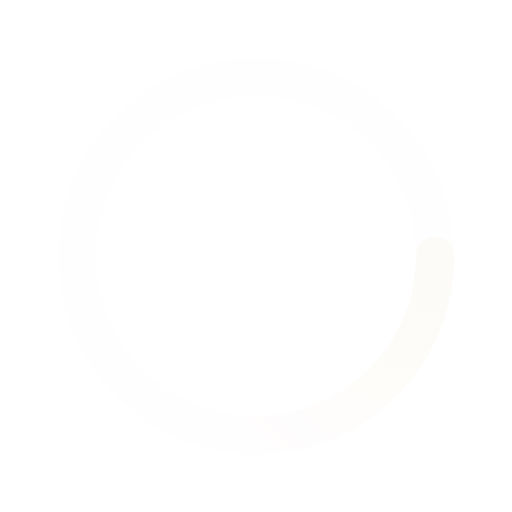
t = 0.00 s
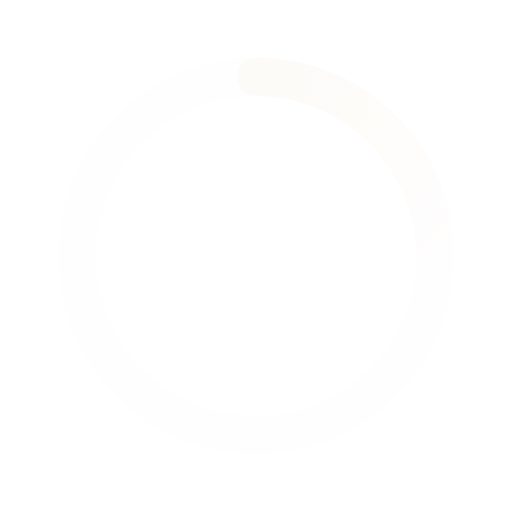
t = 0.50 s
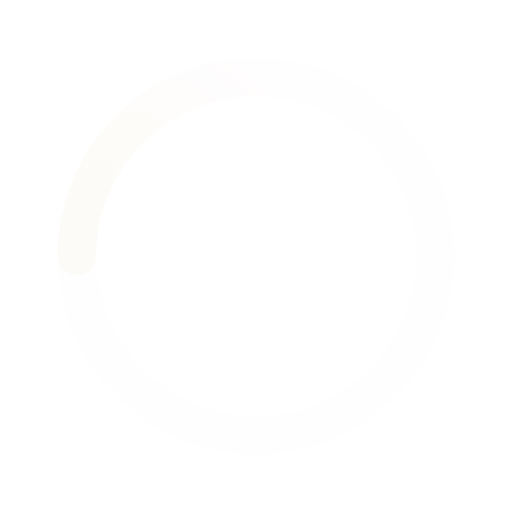
t = 1.00 s
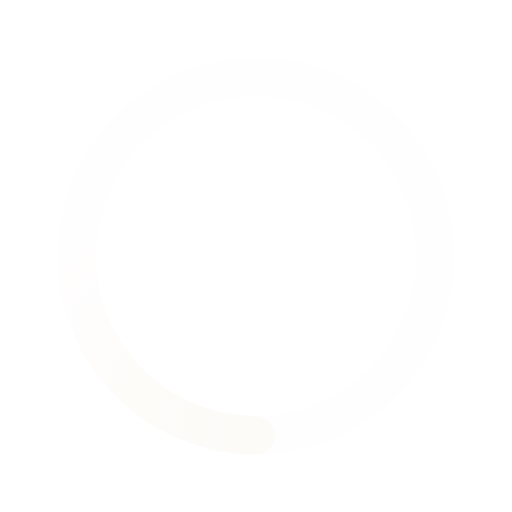
t = 1.50 s

The animated SVG that drew these frames (rendered in a browser with its animation timeline set to each time). Animation: 1 SMIL element (animateTransform=1); one cycle of 2.00 s, repeats indefinitely.

<svg xmlns='http://www.w3.org/2000/svg' viewBox='0 0 200 200'><radialGradient id='a10' cx='.66' fx='.66' cy='.3125' fy='.3125' gradientTransform='scale(1.5)'><stop offset='0' stop-color='#FCFBF7'></stop><stop offset='.3' stop-color='#FCFBF7' stop-opacity='.9'></stop><stop offset='.6' stop-color='#FCFBF7' stop-opacity='.6'></stop><stop offset='.8' stop-color='#FCFBF7' stop-opacity='.3'></stop><stop offset='1' stop-color='#FCFBF7' stop-opacity='0'></stop></radialGradient><circle transform-origin='center' fill='none' stroke='url(#a10)' stroke-width='15' stroke-linecap='round' stroke-dasharray='200 1000' stroke-dashoffset='0' cx='100' cy='100' r='70'><animateTransform type='rotate' attributeName='transform' calcMode='spline' dur='2' values='360;0' keyTimes='0;1' keySplines='0 0 1 1' repeatCount='indefinite'></animateTransform></circle><circle transform-origin='center' fill='none' opacity='.2' stroke='#FCFBF7' stroke-width='15' stroke-linecap='round' cx='100' cy='100' r='70'></circle></svg>
